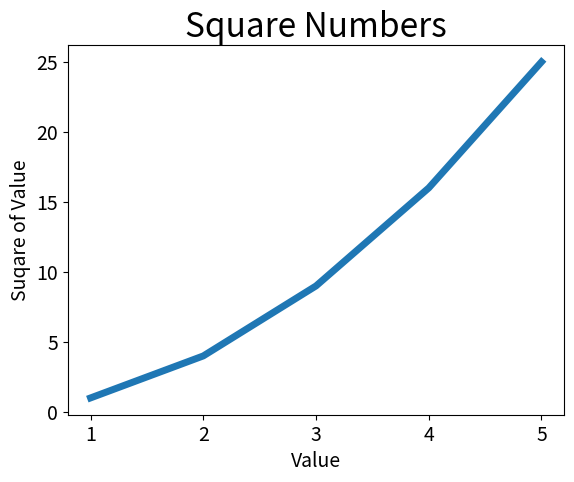

Reproduce this figure in Python.
# -*- coding: utf-8 -*-
'''
@author: acer4560g
@file: mpl_squares.py
@time: 2020/2/5 16:36
@contact:python初学者(微信公众号)
@vision:3.7.3 
--------------------- 
'''
import matplotlib.pyplot as plt

input_values=[1,2,3,4,5]
squares=[1,4,9,16,25]
plt.plot(input_values,squares,linewidth=5)

#设置图标标题，并给坐标轴加上标签
plt.title('Square Numbers',fontsize=24)
plt.xlabel('Value',fontsize=14)
plt.ylabel('Suqare of Value',fontsize=14)

#设置刻度标记的大小
plt.tick_params(axis='both',labelsize=14)

plt.show()